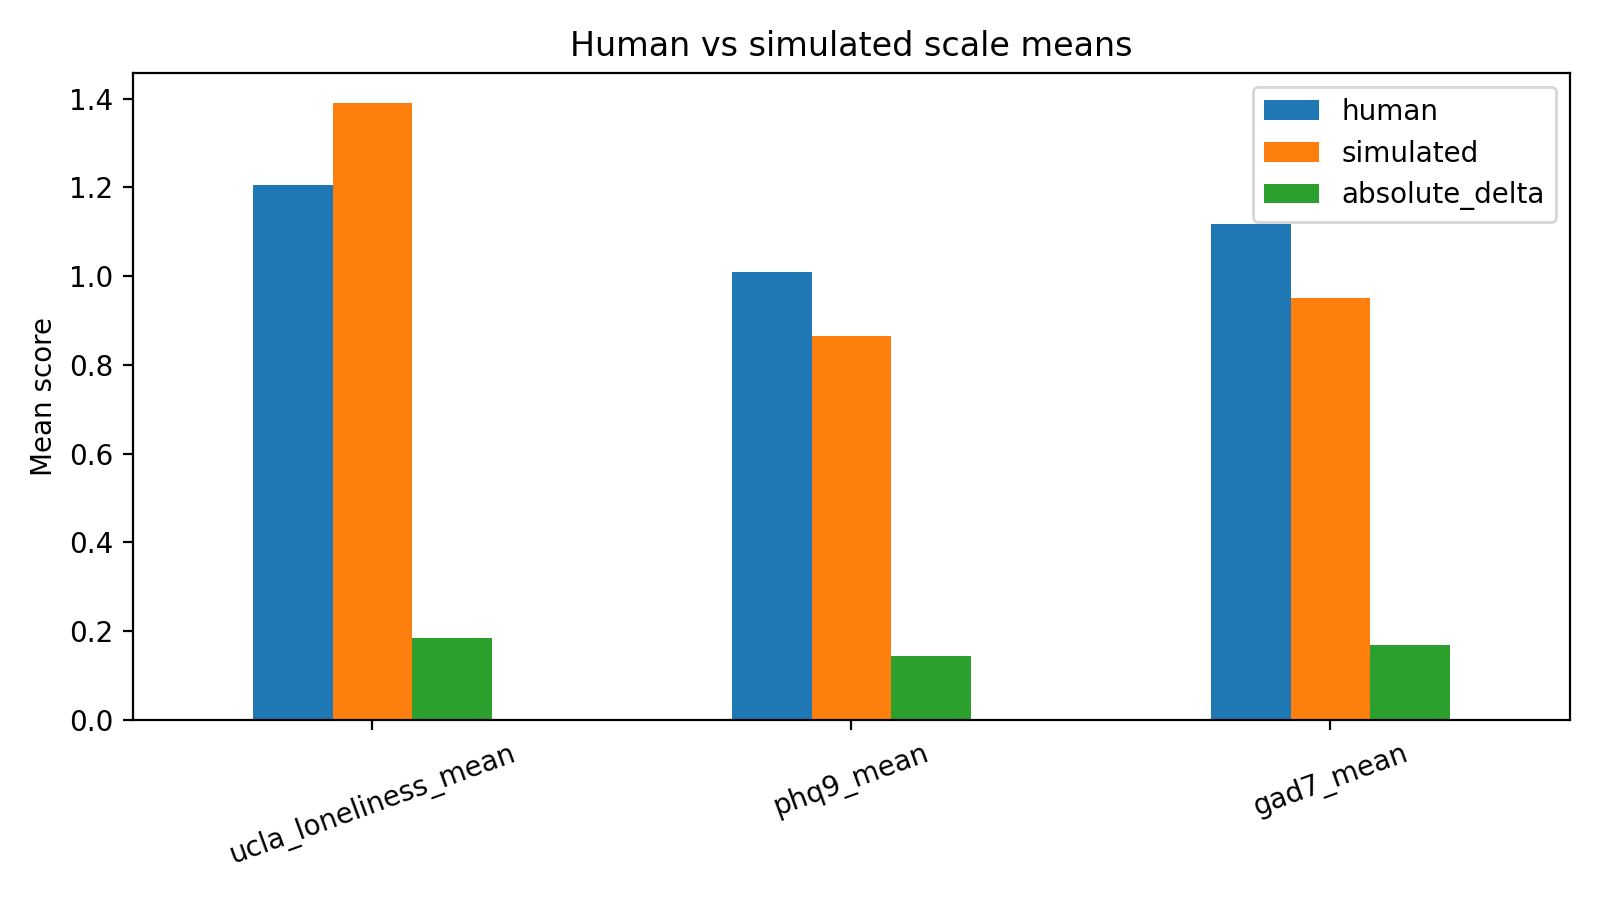

The file beside this chart, header and first rows:
scale, human, simulated, absolute_delta
ucla_loneliness_mean, 1.205, 1.389, 0.1844
phq9_mean, 1.01, 0.8653, 0.1444
gad7_mean, 1.118, 0.95, 0.1679
